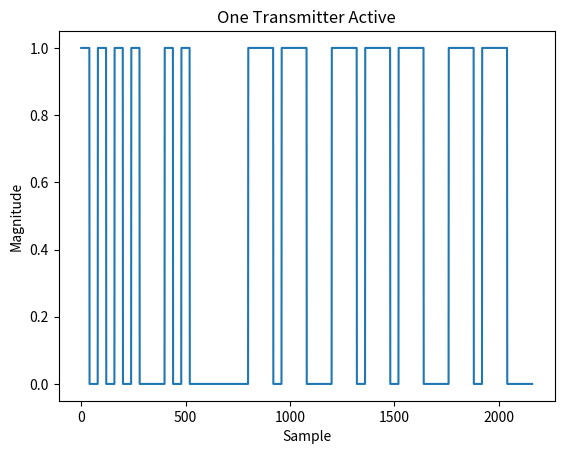
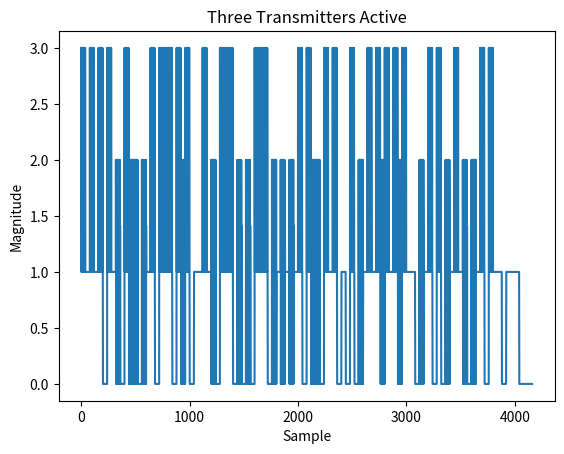

These figures' Python source, in order:

# lit text
#
# The Discrete Fourier Transform From Scratch
# ===========================================
#
# In this post I use an example problem to motivate the derivation of the one-dimensional, complex discrete Fourier transform (DFT).
#
# Problem Statement
# -----------------
#
# Radio waves can be used to implement wireless communication systems by modulating the phase or magnitude of a transmitted wave with message data that can be recovered by a complementary process at the receiving end of the system.
# Complex numbers are a natural fit for representing such signals in digital form because they also consist of a phase and magnitude.
# As such, many receivers implement a digitization process that amounts to sampling the phase and magnitude of received signals and recording this information as a sequence of complex numbers in computer memory.
# Suppose we are given such a recording from a receiver that was used to intercept wireless morse code transmissions.
# We are tasked to extract and decode each morse code message.
#
# lit skip

import numpy as np
import matplotlib.pyplot as plt

rng = np.random.default_rng(seed=19281730)

sample_rate = 1.0
morse_code_symbol_period = 1/sample_rate * 40
morse_code_symbol_map = {
        'A': [1,0,1,1,1],
        'B': [1,1,1,0,1,0,1,0,1],
        'C': [1,1,1,0,1,0,1,1,1,0,1],
        'D': [1,1,1,0,1,0,1],
        'E': [1],
        'F': [1,0,1,0,1,1,1,0,1],
        'G': [1,1,1,0,1,1,1,0,1],
        'H': [1,0,1,0,1,0,1],
        'I': [1,0,1],
        'J': [1,0,1,1,1,0,1,1,1,0,1,1,1],
        'K': [1,1,1,0,1,0,1,1,1],
        'L': [1,0,1,1,1,0,1,0,1],
        'M': [1,1,1,0,1,1,1],
        'N': [1,1,1,0,1],
        'O': [1,1,1,0,1,1,1,0,1,1,1],
        'P': [1,0,1,1,1,0,1,1,1,0,1],
        'Q': [1,1,1,0,1,1,1,0,1,0,1,1,1],
        'R': [1,0,1,1,1,0,1],
        'S': [1,0,1,0,1],
        'T': [1,1,1],
        'U': [1,0,1,0,1,1,1],
        'V': [1,0,1,0,1,0,1,1,1],
        'W': [1,0,1,1,1,0,1,1,1],
        'X': [1,1,1,0,1,0,1,0,1,1,1],
        'Y': [1,1,1,0,1,0,1,1,1,0,1,1,1],
        'Z': [1,1,1,0,1,1,1,0,1,0,1],
        '1': [1,0,1,1,1,0,1,1,1,0,1,1,1],
        '2': [1,0,1,0,1,1,1,0,1,1,1,0,1,1,1],
        '3': [1,0,1,0,1,0,1,1,1,0,1,1,1,0],
        '4': [1,0,1,0,1,0,1,1,1,0,1,1,1,0],
        '5': [1,0,1,0,1,0,1,0,1,0],
        '6': [1,1,1,0,1,0,1,0,1,0,1],
        '7': [1,1,1,0,1,1,1,0,1,0,1,0,1],
        '8': [1,1,1,0,1,1,1,0,1,1,1,0,1,0,1],
        '9': [1,1,1,0,1,1,1,0,1,1,1,0,1,1,1,0,1],
        '0': [1,1,1,0,1,1,1,0,1,1,1,0,1,1,1,0,1,1,1],
        ' ': [0]
        }

def morse_code_symbols(message):
    mapped = [morse_code_symbol_map[u] + [0,0,0] for u in message.upper()]
    return [sym for symlist in mapped for sym in symlist]

def morse_code_ook_signal(message, fc, fs, phi=0):
    syms = morse_code_symbols(message)
    dur = len(syms) * morse_code_symbol_period
    t = np.linspace(0, dur, int(dur * fs), endpoint=False)
    carrier = np.exp(1j * (2 * np.pi * fc * t + phi))
    return carrier * [syms[int(samp_inst/morse_code_symbol_period)] for samp_inst in t]

def random_morse_code_ook_signal(nletters, fc, fs, phi=0):
    keys = list(morse_code_symbol_map.keys())
    idx = rng.integers(len(keys), size=nletters)
    return morse_code_ook_signal(''.join(map(str, [keys[i] for i in idx])), fc, fs, phi)

def next_power_of_2(n):
    return 1 if n == 0 else 2 ** (n-1).bit_length()

# lit unskip
# lit text
#
# Inspecting the data shows that the morse code messages are contained in the recorded signal's magnitude.
# When only a single transmitter is active in the data, plotting the magnitude of each sample yields a graphic that can be immediately decoded.
#
# lit skip

plt.plot(np.abs(morse_code_ook_signal("HI MOM", .25 * sample_rate, sample_rate)))
plt.title("One Transmitter Active")
plt.ylabel("Magnitude")
plt.xlabel("Sample")
plt.savefig("morse-code-1-user-time.png")
plt.close()

# lit execute
# lit unskip
# lit text
#
# The _dits_ and _dahs_ of morse code are represented by sequences of samples with non-zero magnitude while the _spaces_ are represented by sequences of samples with zero magnitude.
# This is a digital modulation scheme known as On-Off-Keying (OOK).
# A sinusoidal signal with constant frequency and constant magnitude was transmitted and the transmitter was simply turned on and off with each `1` and `0` in the morse code data.
# The transmitted signal is called the carrier and its frequency is called the carrier frequency because it carries the data, in this case via OOK modulation.
#
# It is much more difficult to read messages from a magnitude plot when multiple carriers are being transmitted.
#
# lit skip

message_len = 8
max_possible_symbols = message_len * max([len(m) for m in morse_code_symbol_map.values()])
max_possible_dur = max_possible_symbols * morse_code_symbol_period
max_possible_signal_len = int(max_possible_dur * sample_rate)
nfft = next_power_of_2(max_possible_signal_len)
sigs = [
        random_morse_code_ook_signal(message_len, round(-0.25 * nfft)/nfft * sample_rate, sample_rate),
        random_morse_code_ook_signal(message_len, round(0.0   * nfft)/nfft * sample_rate, sample_rate),
        random_morse_code_ook_signal(message_len, round(0.25  * nfft)/nfft * sample_rate, sample_rate),
        ]
max_sig_len = max(len(s) for s in sigs)
sig = np.sum([np.pad(s, (0, max_sig_len-len(s))) for s in sigs], axis=0)
plt.plot(np.abs(sig))
plt.title("Three Transmitters Active")
plt.ylabel("Magnitude")
plt.xlabel("Sample")
plt.savefig("morse-code-3-users-time.png")
plt.close()

# lit execute
# lit unskip
# lit text
#
# The magnitude of each sample in this case has been affected by three different transmitters.
# Can we separate the effects of each transmitter to isolate and decode their messages?
#
